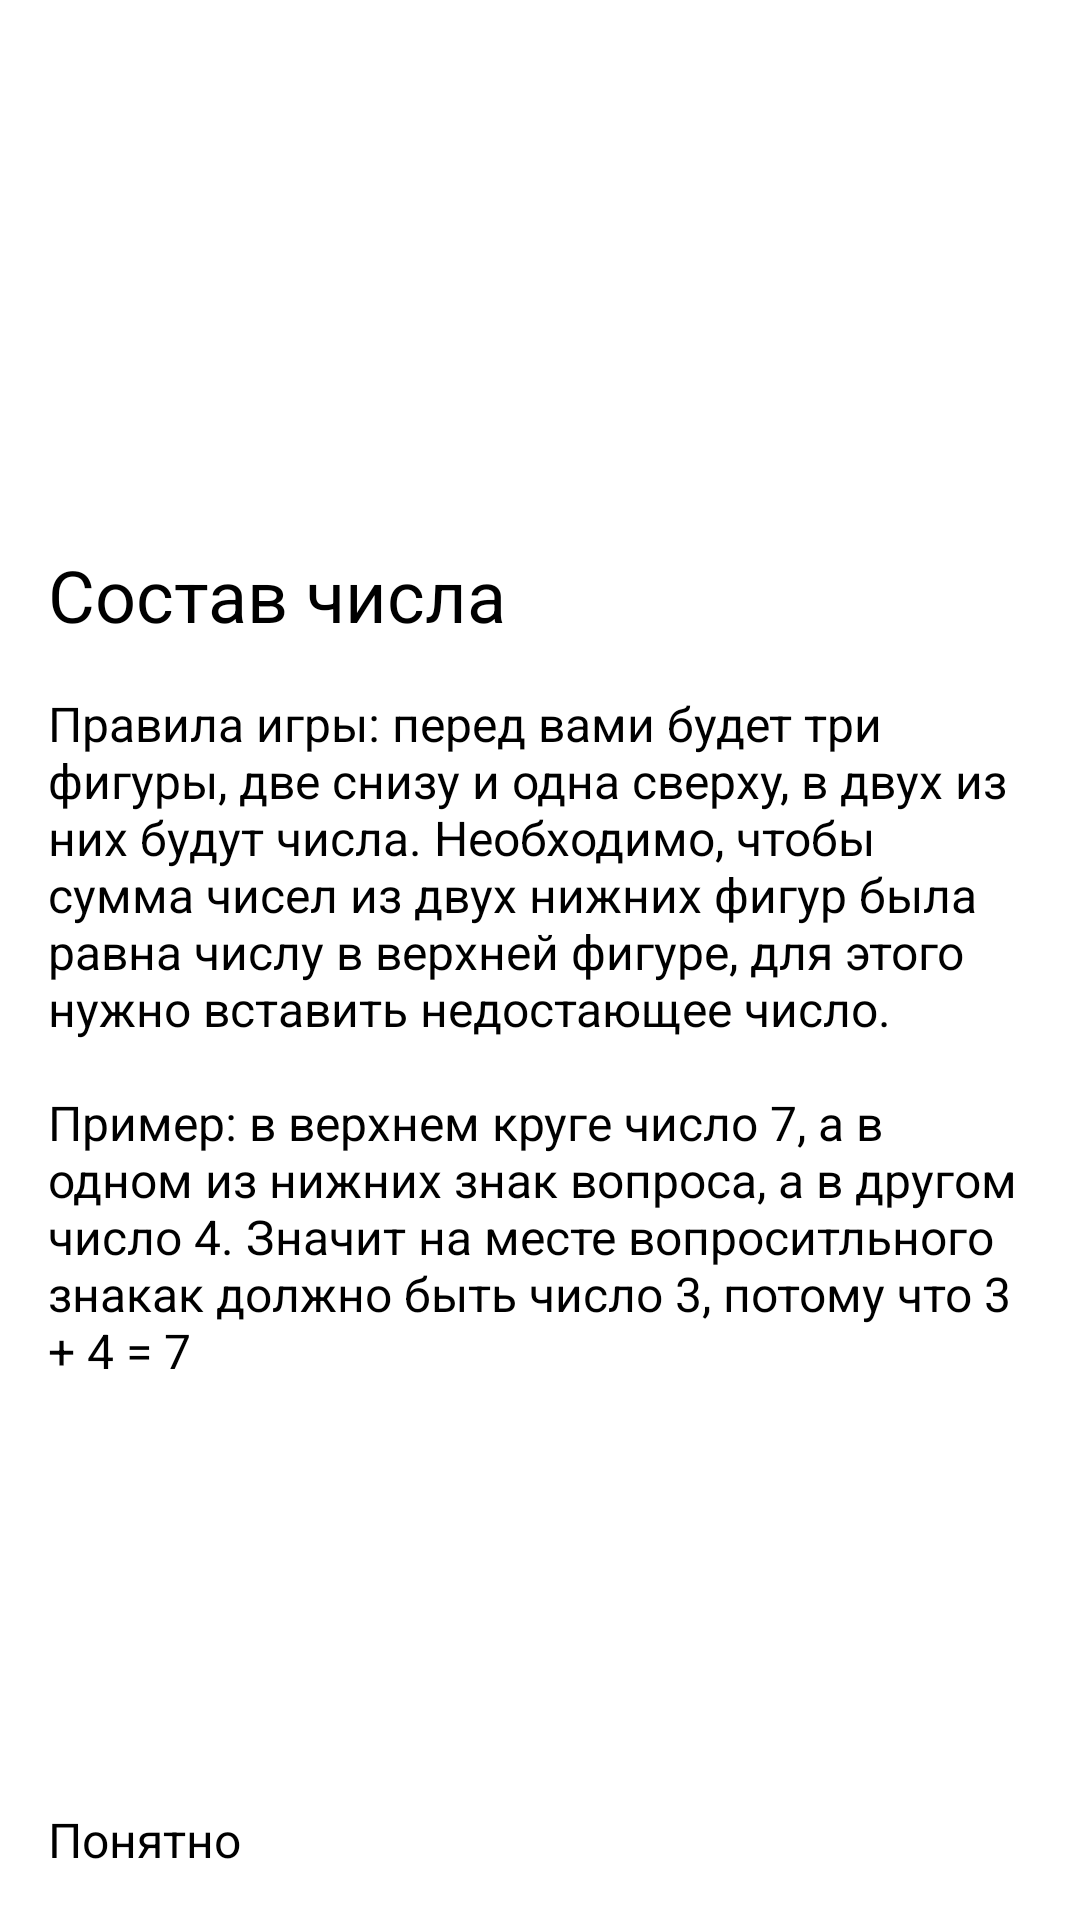

Write the Android layout XML for this screen, with the resource values it uses.
<!-- AndroidManifest.xml: application theme Theme.CompositionGame -->
<!-- res/layout/fragment_welcome.xml -->
<?xml version="1.0" encoding="utf-8"?>
<layout>
    <ScrollView xmlns:android="http://schemas.android.com/apk/res/android"
        xmlns:app="http://schemas.android.com/apk/res-auto"
        xmlns:tools="http://schemas.android.com/tools"
        android:layout_width="match_parent"
        android:layout_height="match_parent"
        android:fillViewport="true"
        tools:context=".presentation.fragment.WelcomeFragment">

        <androidx.constraintlayout.widget.ConstraintLayout
            android:layout_width="match_parent"
            android:layout_height="wrap_content">

            <ImageView
                android:id="@+id/imageViewStart"
                android:layout_width="match_parent"
                android:layout_height="150dp"
                android:layout_margin="16dp"
                android:contentDescription="@string/picture_of_brain"
                android:src="@drawable/ic_brain"
                app:layout_constraintEnd_toEndOf="parent"
                app:layout_constraintStart_toStartOf="parent"
                app:layout_constraintTop_toTopOf="parent" />

            <TextView
                android:id="@+id/textViewTitle"
                android:layout_width="match_parent"
                android:layout_height="wrap_content"
                android:layout_margin="16dp"
                android:text="@string/name"
                android:textSize="24sp"
                app:layout_constraintStart_toStartOf="parent"
                app:layout_constraintTop_toBottomOf="@id/imageViewStart" />

            <TextView
                android:id="@+id/textViewRules"
                android:layout_width="match_parent"
                android:layout_height="wrap_content"
                android:layout_margin="16dp"
                android:text="@string/rules"
                android:textSize="16sp"
                app:layout_constraintEnd_toEndOf="parent"
                app:layout_constraintStart_toStartOf="parent"
                app:layout_constraintTop_toBottomOf="@id/textViewTitle" />

            <Button
                android:id="@+id/buttonUnderstand"
                android:layout_width="match_parent"
                android:layout_height="wrap_content"
                android:layout_margin="16dp"
                android:text="@string/understand"
                android:textSize="16sp"
                app:layout_constraintBottom_toBottomOf="parent"
                app:layout_constraintEnd_toEndOf="parent"
                app:layout_constraintStart_toStartOf="parent" />

        </androidx.constraintlayout.widget.ConstraintLayout>
    </ScrollView>
</layout>
<!-- resources referenced by this layout -->
<resources>
  <string name="name">Состав числа</string>
  <string name="picture_of_brain">picture of brain</string>
  <string name="rules">Правила игры: перед вами будет три фигуры, две снизу и одна сверху, в двух из них будут числа. Необходимо, чтобы сумма чисел из двух нижних фигур была равна числу в верхней фигуре, для этого нужно вставить недостающее число. \n\nПример: в верхнем круге число 7, а в одном из нижних знак вопроса, а в другом число 4. Значит на месте вопроситльного знакак должно быть число 3, потому что 3 + 4 = 7</string>
  <string name="understand">Понятно</string>
</resources>
